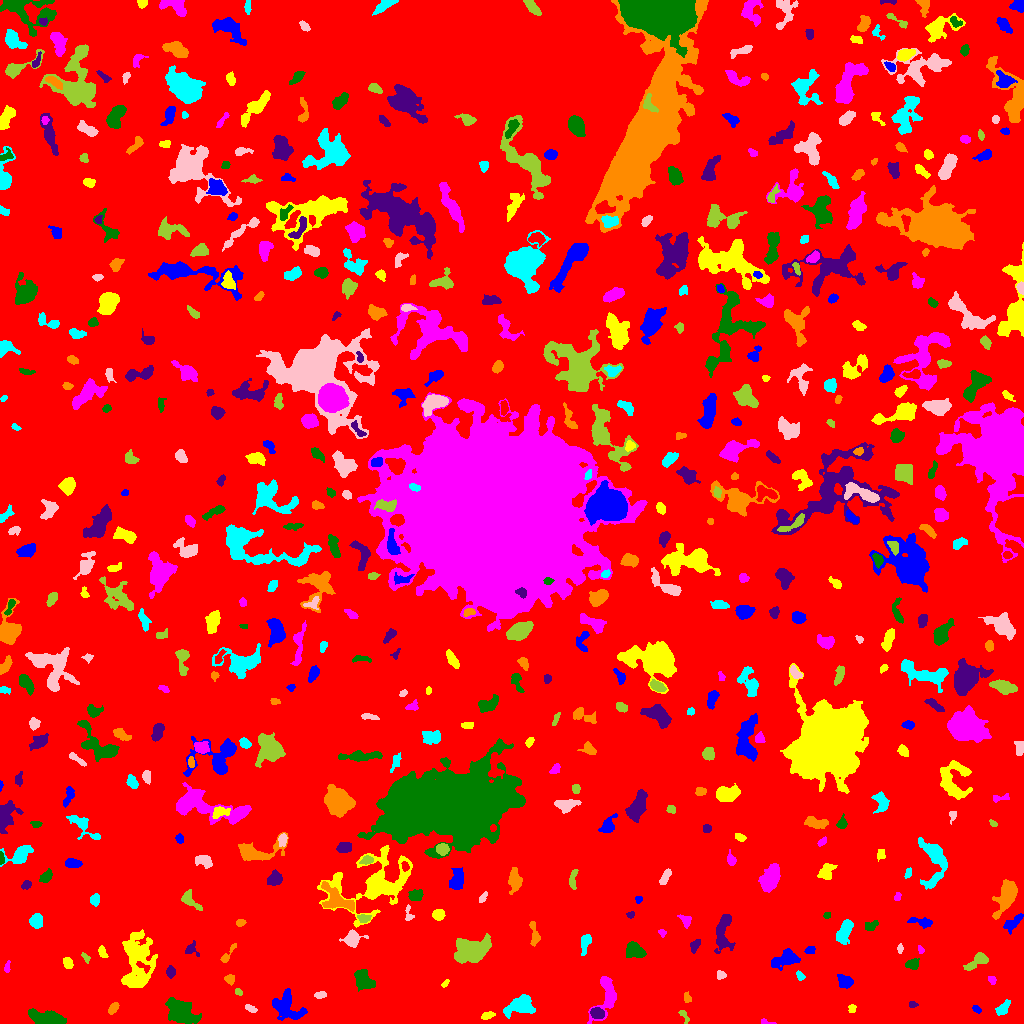

Source data for this figure (header and first rows):
ID, X, Y, A, B, theta, total_flux, mu_max, mu_median, mu_mean, R_fwhm, R_e, R10, R90, x_start, x_end, y_start, y_end, area, greylevel
0, 504.3, 487.8, 313.2, 285.9, 0.1003, 2542698, 15.0, 3.0, 3.427, 119.1, 242.6, 95.02, 382.7, 0, 1023, 0, 1023, 741973, 3.427
1, 285.4, 17.38, 8.064, 5.691, -0.6343, 2175, 11.0, 4.0, 4.081, 6.58, 6.699, 2.585, 10.88, 272, 307, 3, 35, 533, 11.08
2, 486.9, 7.826, 3.499, 1.428, 0.2339, 207.0, 7.0, 2.0, 2.226, 2.523, 2.764, 0.9772, 4.297, 481, 495, 4, 12, 93, 10.23
3, 765.7, 1.521, 4.105, 1.225, -0.1519, 121.0, 4.0, 2.0, 2.327, 3.7, 2.326, 0.9772, 3.568, 761, 776, 0, 5, 52, 9.327
4, 44.42, 5.368, 8.784, 3.116, -0.1439, 2443, 14.0, 5.0, 5.721, 6.979, 6.155, 2.394, 9.821, 28, 66, 0, 15, 427, 12.72
5, 596.9, 10.39, 3.265, 2.462, -0.3277, 914.0, 14.0, 6.0, 6.26, 4.583, 3.656, 1.493, 5.726, 590, 604, 5, 16, 146, 16.26
6, 113.2, 15.04, 3.045, 1.773, 0.938, 276.0, 6.0, 3.0, 2.706, 4.107, 3.038, 1.262, 4.583, 108, 119, 9, 21, 102, 10.71
7, 521, 17.53, 6.483, 4.137, 0.09922, 1976, 11.0, 4.0, 4.564, 7.001, 5.917, 2.394, 9.723, 503, 535, 5, 29, 433, 11.56
8, 250.1, 14.79, 2.952, 1.458, -0.4467, 188.0, 6.0, 2.0, 2.41, 3.141, 2.523, 0.9772, 4.146, 245, 257, 11, 19, 78, 10.41
9, 684.7, 6.642, 4.17, 1.447, -0.978, 109.0, 4.0, 1.0, 1.363, 3.523, 2.646, 0.9772, 3.989, 678, 689, 0, 13, 80, 9.363
10, 951.1, 9.665, 2.659, 1.457, -0.1028, 167.0, 5.0, 2.0, 2.087, 3.09, 2.459, 0.9772, 3.868, 945, 957, 6, 13, 80, 11.09
11, 976.3, 14.73, 2.422, 1.606, -0.6636, 147.0, 7.0, 2.0, 2.41, 1.784, 2.394, 0.7979, 3.785, 972, 981, 10, 18, 61, 9.41
12, 851.8, 14.8, 2.001, 1.705, 1.154, 119.0, 4.0, 2.0, 1.889, 3.241, 2.257, 0.7979, 3.742, 848, 856, 11, 19, 63, 9.889
13, 606.2, 29.7, 12.03, 5.12, 1.396, 1734, 11.0, 3.0, 3.651, 4.918, 6.507, 2.326, 10.43, 587, 616, 0, 47, 475, 10.65
14, 180.9, 11.72, 7.803, 5.064, -0.5345, 2916, 12.0, 4.0, 4.741, 8.795, 7.442, 2.932, 11.74, 165, 201, 0, 26, 615, 11.74
15, 912.5, 18.8, 1.652, 1.482, -0.3938, 70.0, 3.0, 1.0, 1.296, 2.706, 2.034, 0.7979, 3.141, 909, 918, 16, 22, 54, 9.296
16, 687.1, 25.84, 2.852, 1.643, -1.342, 171.0, 4.0, 2.0, 2.408, 4.107, 2.585, 1.128, 4.068, 684, 691, 21, 32, 71, 9.408
17, 1003, 14.68, 4.048, 2.39, 0.8197, 554.0, 8.0, 3.0, 3.645, 4.687, 3.656, 1.382, 5.944, 995, 1010, 8, 24, 152, 10.64
18, 319.7, 28.39, 2.859, 1.692, 0.07053, 163.0, 4.0, 2.0, 2.038, 3.989, 2.764, 1.128, 4.442, 314, 326, 25, 32, 80, 9.037
19, 238.4, 31.71, 2.025, 1.45, -0.8082, 140.0, 7.0, 3.0, 2.745, 2.185, 2.111, 0.7979, 3.29, 235, 242, 28, 35, 51, 11.75
20, 941.7, 23.43, 3.494, 1.8, 1.544, 344.0, 7.0, 3.0, 3.245, 3.613, 3.141, 1.262, 5.046, 938, 946, 16, 31, 106, 10.25
21, 845.2, 42.39, 3.781, 2.88, -0.4533, 764.0, 11.0, 4.0, 4.221, 4.146, 4.146, 1.493, 6.408, 837, 853, 35, 49, 181, 11.22
22, 445.1, 39.73, 2.314, 1.191, 0.8491, 121.0, 5.0, 2.5, 2.521, 2.764, 2.034, 0.7979, 3.241, 441, 449, 36, 44, 48, 9.521
23, 992, 43.52, 2.073, 1.733, -0.8902, 263.0, 10.0, 4.0, 4.175, 2.706, 2.394, 0.7979, 3.785, 988, 996, 39, 47, 63, 11.17
24, 362.9, 43.38, 5.027, 3.694, -0.9104, 1548, 13.0, 4.0, 4.868, 5.528, 5.202, 2.034, 8.349, 354, 375, 32, 54, 318, 11.87
25, 170.6, 51.66, 2.566, 2.062, 1.49, 352.0, 8.0, 3.0, 3.556, 3.827, 2.932, 1.128, 4.72, 166, 175, 45, 58, 99, 10.56
26, 229.6, 44.15, 2.243, 2.08, -0.881, 248.0, 7.0, 2.5, 2.756, 3.038, 2.646, 0.9772, 4.297, 224, 234, 38, 49, 90, 10.76
27, 800.0, 47.74, 2.598, 1.615, -0.9266, 175.0, 5.0, 3.0, 2.574, 3.338, 2.585, 0.9772, 3.949, 796, 805, 43, 53, 68, 9.574
28, 720.7, 48.26, 2.34, 2.103, 0.159, 249.0, 6.0, 3.0, 3.276, 3.989, 2.821, 1.128, 4.37, 717, 726, 44, 53, 76, 10.28
29, 978.3, 63.08, 6.592, 2.561, 0.5931, 1101, 14.0, 4.0, 4.766, 4.334, 4.029, 1.596, 6.933, 963, 988, 53, 71, 231, 11.77
30, 143.3, 56.88, 4.251, 1.653, -0.5208, 156.0, 4.0, 2.0, 1.773, 4.146, 2.985, 1.128, 4.549, 136, 150, 50, 62, 88, 17.77
31, 786.1, 64.82, 6.946, 3.826, 0.3499, 1694, 13.0, 4.0, 4.812, 4.951, 5.642, 2.034, 9.271, 771, 800, 53, 75, 352, 10.81
32, 67.64, 60.54, 2.814, 2.189, -1.223, 647.0, 11.0, 6.0, 6.162, 4.406, 3.241, 1.262, 4.983, 63, 73, 55, 66, 105, 12.16
33, 6.932, 55.94, 2.906, 1.334, 1.349, 161.0, 7.0, 2.0, 2.597, 2.185, 2.394, 0.7979, 3.785, 4, 10, 51, 63, 62, 9.597
34, 912.3, 59.63, 3.057, 2.311, 0.1892, 547.0, 9.0, 4.0, 4.176, 4.26, 3.338, 1.382, 5.232, 905, 919, 54, 65, 131, 11.18
35, 191.1, 74.17, 3.426, 3.32, -1.081, 343.0, 6.0, 3.0, 2.907, 4.442, 3.568, 1.262, 5.557, 185, 199, 67, 83, 118, 10.91
36, 228.8, 70.12, 7.066, 1.518, 0.9673, 207.0, 6.0, 1.5, 1.816, 3.385, 2.985, 0.9772, 4.886, 220, 236, 61, 80, 114, 10.82
37, 585.3, 81.32, 4.78, 2.228, 1.326, 908.0, 14.0, 4.0, 5.503, 4.26, 3.785, 1.382, 6.257, 581, 591, 68, 89, 165, 11.5
38, 900, 74.44, 2.288, 1.296, 1.549, 85.0, 4.0, 2.0, 1.604, 2.985, 2.111, 0.7979, 3.29, 897, 903, 70, 80, 53, 9.604
39, 85.85, 65.71, 2.688, 1.44, -0.9234, 143.0, 4.0, 2.0, 2.306, 3.7, 2.459, 0.9772, 3.785, 81, 90, 60, 71, 62, 10.31
40, 283, 75.27, 4.166, 2.151, -0.4647, 320.0, 5.0, 2.0, 2.336, 4.26, 3.523, 1.382, 5.726, 276, 295, 68, 81, 137, 9.336
41, 810.3, 73.5, 2.308, 1.714, 0.2657, 115.0, 4.0, 1.0, 1.513, 3.432, 2.459, 0.7979, 3.909, 804, 815, 70, 77, 76, 9.513
42, 102.6, 70.85, 3.234, 1.642, -1.1, 295.0, 7.0, 3.0, 3.315, 3.568, 2.821, 1.128, 4.549, 98, 108, 66, 78, 89, 11.31
43, 920.8, 73.62, 2.155, 1.369, -0.9658, 123.0, 5.0, 2.0, 2.617, 2.706, 2.111, 0.7979, 3.29, 918, 924, 70, 78, 47, 11.62
44, 634.3, 72.62, 4.401, 3.202, -0.4008, 1301, 13.0, 4.0, 4.966, 5.046, 4.652, 1.784, 7.548, 626, 646, 66, 82, 262, 11.97
45, 694.8, 77.63, 3.518, 2.05, 1.076, 303.0, 5.0, 3.0, 2.806, 4.478, 3.385, 1.382, 5.171, 690, 700, 70, 84, 108, 9.806
46, 534.4, 88.33, 6.548, 2.091, -1.432, 558.0, 8.0, 3.0, 3.423, 4.72, 3.868, 1.493, 6.155, 529, 540, 77, 102, 163, 10.42
47, 844.3, 92.36, 6.352, 2.913, 1.179, 1135, 8.0, 4.0, 3.861, 7.159, 5.382, 2.111, 8.234, 836, 853, 79, 104, 294, 10.86
48, 352.2, 84.3, 3.609, 3.301, 0.9697, 1115, 14.0, 4.0, 4.745, 4.951, 4.068, 1.596, 6.531, 339, 368, 76, 94, 235, 13.74
49, 472, 72.52, 7.182, 5.107, 0.07434, 7781, 33.0, 7.0, 10.39, 7.611, 6.979, 2.764, 12.05, 454, 491, 60, 90, 749, 17.39
50, 91.0, 91.55, 2.31, 1.578, -1.5, 119.0, 3.0, 2.0, 2.088, 3.568, 2.459, 0.9772, 3.7, 88, 94, 87, 96, 57, 9.088
51, 1012, 100.3, 5.761, 2.571, 0.6708, 483.0, 6.0, 3.0, 2.503, 5.642, 4.514, 1.784, 6.723, 1003, 1023, 89, 110, 193, 9.503
52, 137.7, 62.17, 14.39, 7.318, -1.547, 5542, 14.0, 4.0, 4.653, 10.03, 10.03, 3.785, 16.02, 121, 157, 36, 94, 1191, 11.65
53, 662.4, 90.53, 1.973, 1.712, -0.8898, 130.0, 5.0, 2.0, 2.453, 2.821, 2.257, 0.7979, 3.478, 658, 666, 86, 94, 53, 9.453
54, 871.2, 97.91, 3.554, 2.115, 0.4788, 322.0, 6.0, 3.0, 2.875, 4.618, 3.385, 1.382, 5.14, 865, 878, 93, 103, 112, 9.875
55, 723.2, 91.65, 10.74, 3.625, 1.45, 1395, 9.0, 3.0, 3.237, 5.997, 6.05, 2.257, 9.805, 714, 735, 70, 109, 431, 10.24
56, 240.3, 100.9, 2.084, 1.369, 0.3464, 105.0, 5.0, 1.0, 1.591, 2.257, 2.034, 0.7979, 3.385, 236, 246, 97, 104, 66, 9.591
57, 36.38, 102.1, 3.198, 2.851, 1.466, 985.0, 13.0, 5.0, 5.661, 4.754, 3.868, 1.493, 6.103, 29, 42, 95, 110, 174, 12.66
58, 408.4, 110.3, 4.569, 1.871, -1.454, 179.0, 5.0, 2.0, 2.057, 2.932, 2.877, 1.128, 4.583, 405, 414, 103, 119, 87, 11.06
59, 363.7, 105.2, 3.278, 1.987, -0.009584, 368.0, 6.0, 4.0, 3.717, 4.886, 3.241, 1.382, 4.918, 357, 371, 101, 109, 99, 12.72
... 538 more rows
